Run: headless pygame with SDL's dummy video driver; simulated clock (each Clock.tick advances the game by its frame time, no real sleeping); random seed 0; keys injected as events and as key.get_pressed() state; no mouse input.
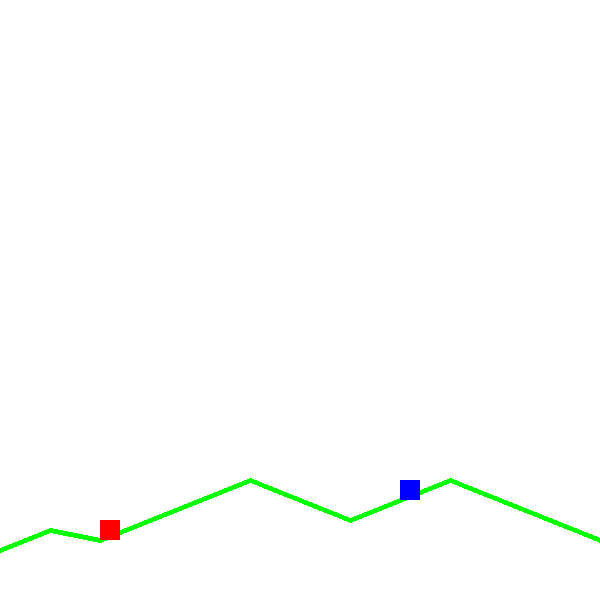
Frame 1 of 4 · flips 1–60 · no input
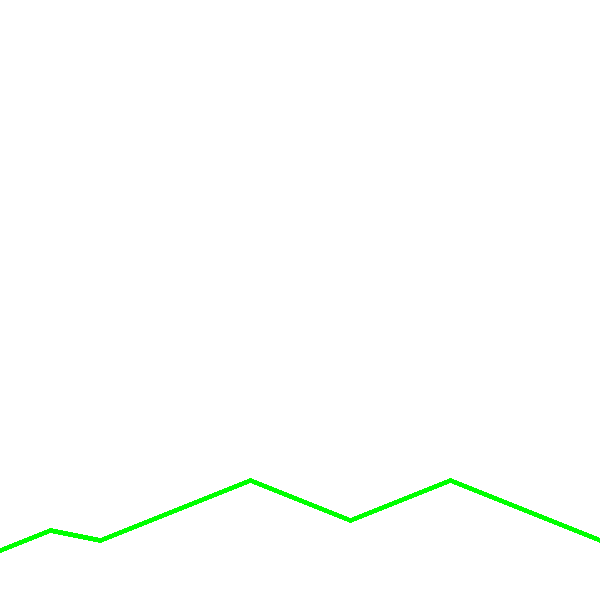
Frame 2 of 4 · flips 61–180 · tapped SPACE, RETURN · held RIGHT (→), D
Frame 3 of 4 · flips 181–300 · held DOWN (↓), S · screen unchanged from frame 2, image omitted
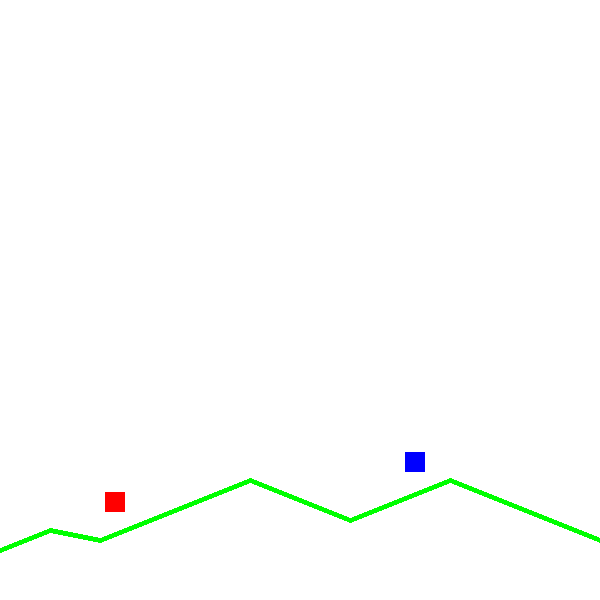
Frame 4 of 4 · flips 301–420 · held LEFT (←), A, UP (↑), W

The pygame program that drew these frames:

# Importing pygame module

import pygame
from pygame.locals import *
 
# initiate pygame and give permission
# to use pygame's functionality.
pygame.init()
 
# create the display surface object
# of specific dimension.
window = pygame.display.set_mode((600, 600))

#2 different variables for 2 players, cant be done if variables are the same
jumping1 = False
jumping2 = False

ygravity1 = 0.5
jumpheight1 = 7
yvelocity1 = jumpheight1

ygravity2 = 0.5
jumpheight2 = 7
yvelocity2 = jumpheight1

xpos1 = 100
xpos2 = 400
ypos1 = 480
ypos2 = 480
run = True

#This part is to manually define the peaks of the hills. The points are manually generated.
terrain_points = [
    (0, 550), (50, 530), (100, 540), (150, 520),
    (200, 500), (250, 480), (300, 500), (350, 520),
    (400, 500), (450, 480), (500, 500), (550, 520),
    (600, 540)
]

#for time
clock = pygame.time.Clock()
while run:
    # Fill the scree with white color
    window.fill((255, 255, 255))
    
    
    # Define the colors we will use in RGB format
    black = (0, 0, 0)
    white = (255, 255, 255)
    blue = (0, 0, 255)
    green = (0, 255, 0)
    red = (255, 0, 0)
    pi = 3.141592653
     # All drawing code happens after the for loop and but
    # inside the main while done==False loop.

  # Draw hills

    pygame.draw.lines(window, green, False, terrain_points, 5)
  
   
 # Auto adjust the x and y position of cube to nearest terrain segment
    def adjust_cube_position(xpos, ypos):
        for i in range(len(terrain_points) - 1):
            if terrain_points[i][0] <= xpos <= terrain_points[i + 1][0]:
                # Calculate the slope of the terrain segment (Generative AI-Assisted)
                slope = ((terrain_points[i + 1][1] - terrain_points[i][1]) /
                         (terrain_points[i + 1][0] - terrain_points[i][0]))
                # Calculate the y-intercept of the terrain segment
                y_intercept = terrain_points[i][1] - slope * terrain_points[i][0]
                # Adjust ypos based on the line equation
                ypos = slope * xpos + y_intercept - 20  # Adjust for cube height
                break
        return xpos, ypos

    # Don't touch this or else you can't jump
    if not jumping1:
        xpos1, ypos1 = adjust_cube_position(xpos1, ypos1)
    if not jumping2:
        xpos2, ypos2 = adjust_cube_position(xpos2, ypos2)

    cube1 = pygame.draw.rect(window, red, [xpos1, ypos1, 20, 20])
    cube2 = pygame.draw.rect(window, blue, [xpos2, ypos2, 20, 20])



    for event in pygame.event.get():
        if event.type == pygame.QUIT:
            run = False

    keyspressed = pygame.key.get_pressed()

 #player 1 controls
    if keyspressed[pygame.K_w]:
            jumping1 = True

    if keyspressed[pygame.K_d]:
         xpos1 += 5

    if keyspressed[pygame.K_a]:
         xpos1 -= 5

 #player 2 controls
    if keyspressed[pygame.K_UP]:
            jumping2 = True

    if keyspressed[pygame.K_RIGHT]:
         xpos2 += 5

    if keyspressed[pygame.K_LEFT]:
         xpos2 -= 5


#2 different jumping states for each player
    if jumping1:
        ypos1 -= yvelocity1
        yvelocity1 -= ygravity1
        if yvelocity1 < -jumpheight1:
            jumping1 = False
            yvelocity1 = jumpheight1
    
    if jumping2:
        ypos2 -= yvelocity2
        yvelocity2 -= ygravity2
        if yvelocity2 < -jumpheight2:
            jumping2 = False
            yvelocity2 = jumpheight2
     
    # Draws the surface object to the screen.
    pygame.display.update()
    clock.tick(60)
